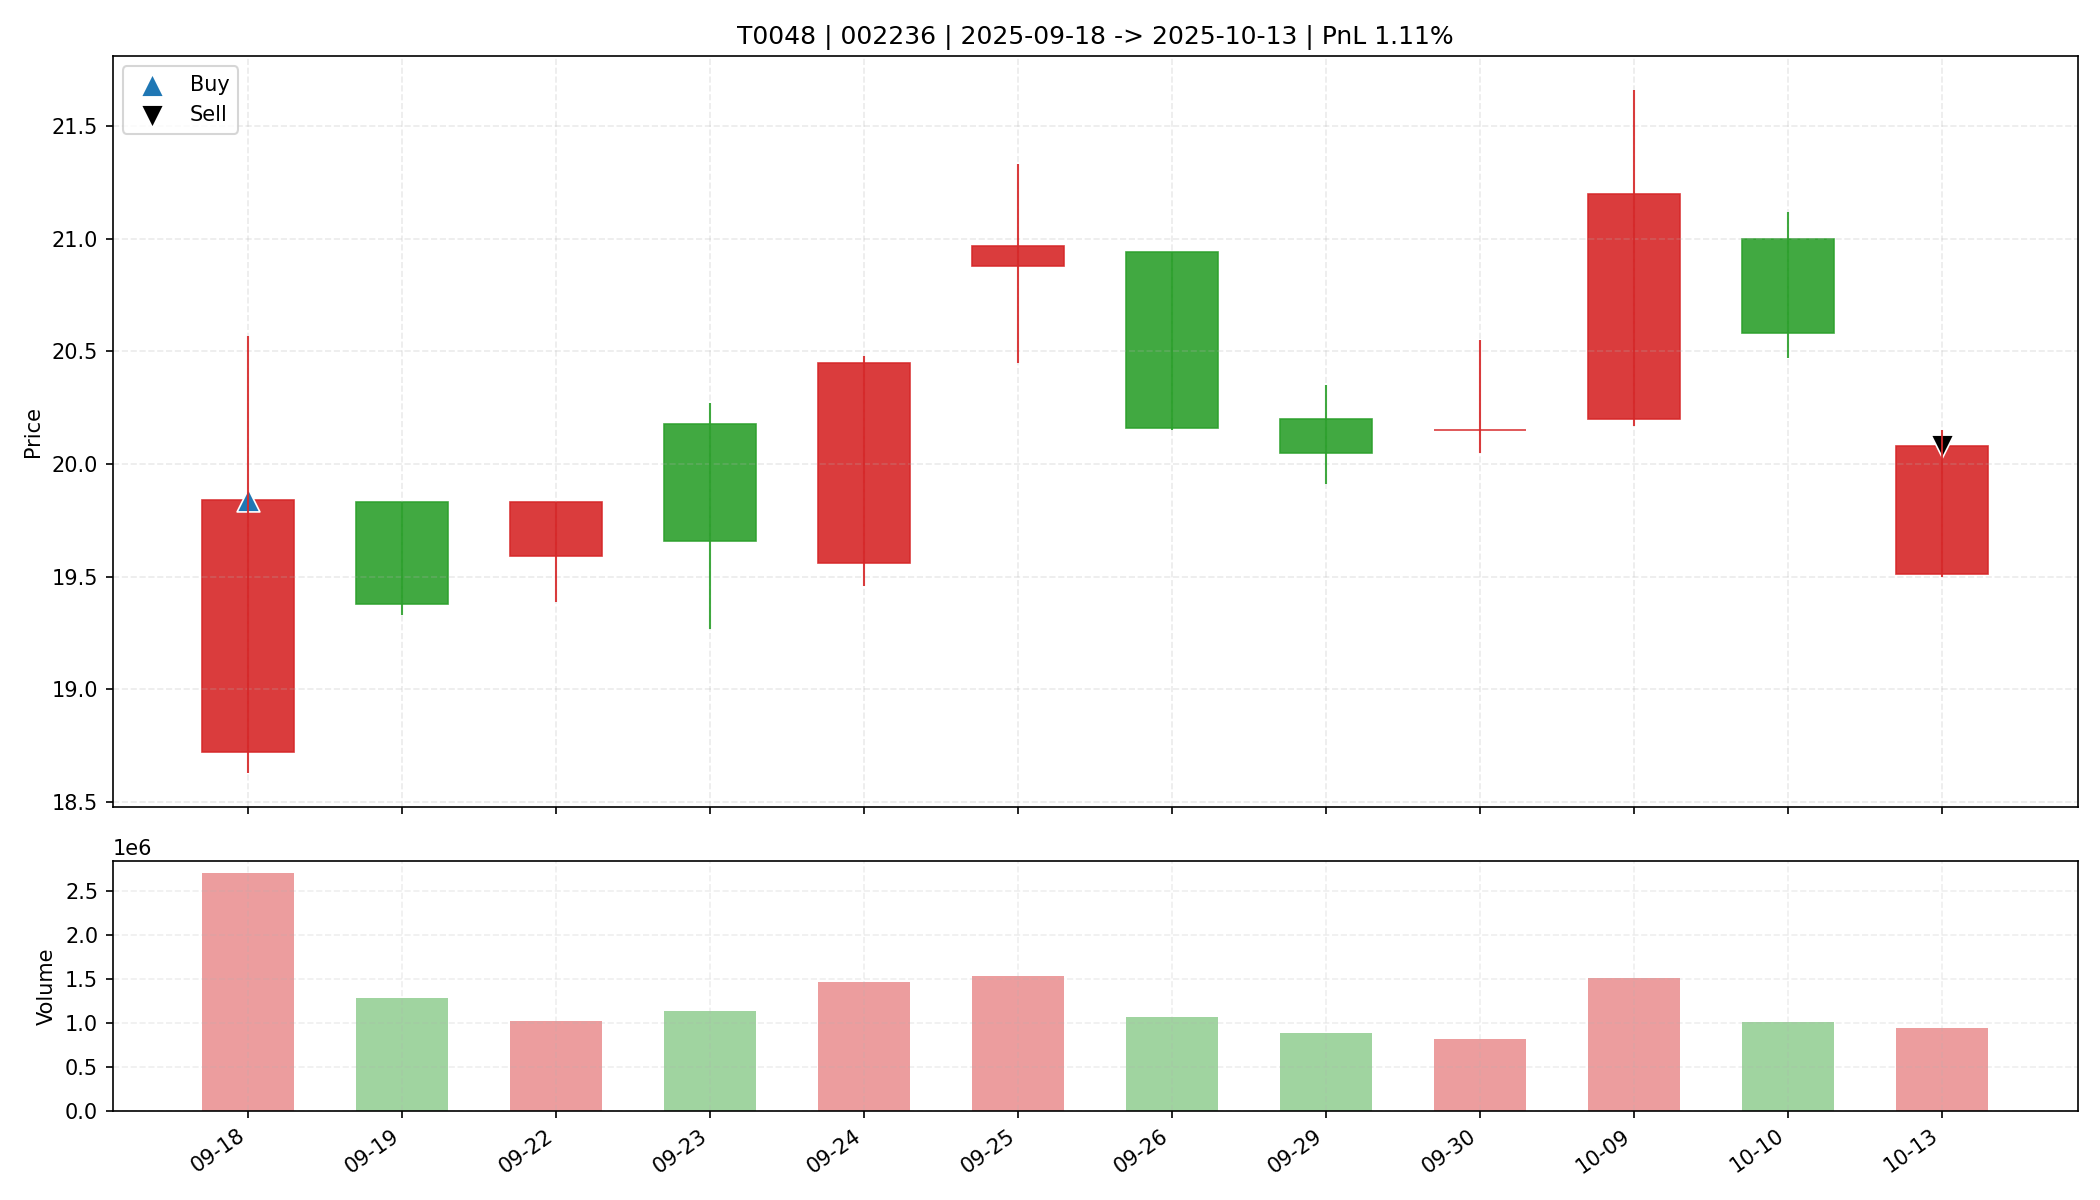

The data file committed next to this chart (first rows):
date, open, high, low, close, amount, volume, trade_id, code, buy_date, sell_date, buy_price, sell_price, matched_shares, buy_reason, sell_reason, sell_profit_pct, sell_hold_days, is_buy_day, is_sell_day, holding_day_index
2025-09-18, 18.72, 20.57, 18.63, 19.84, 5397156864, 2706293, T0048, 002236, 2025-09-18, 2025-10-13, 19.84, 20.08, 1600, 前10日振幅7.3%, 阳线涨幅6.0%, 突破均线, 放量2.7倍(温和+爆发…, 跌破MA10, 1.109, 11.0, True, False, 0
2025-09-19, 19.83, 19.83, 19.33, 19.38, 2508502272, 1280154, T0048, 002236, 2025-09-18, 2025-10-13, 19.84, 20.08, 1600, 前10日振幅7.3%, 阳线涨幅6.0%, 突破均线, 放量2.7倍(温和+爆发…, 跌破MA10, 1.109, 11.0, False, False, 1
2025-09-22, 19.59, 19.83, 19.39, 19.83, 2010702720, 1023387, T0048, 002236, 2025-09-18, 2025-10-13, 19.84, 20.08, 1600, 前10日振幅7.3%, 阳线涨幅6.0%, 突破均线, 放量2.7倍(温和+爆发…, 跌破MA10, 1.109, 11.0, False, False, 2
2025-09-23, 20.18, 20.27, 19.27, 19.66, 2224693760, 1130903, T0048, 002236, 2025-09-18, 2025-10-13, 19.84, 20.08, 1600, 前10日振幅7.3%, 阳线涨幅6.0%, 突破均线, 放量2.7倍(温和+爆发…, 跌破MA10, 1.109, 11.0, False, False, 3
2025-09-24, 19.56, 20.48, 19.46, 20.45, 2963432192, 1468536, T0048, 002236, 2025-09-18, 2025-10-13, 19.84, 20.08, 1600, 前10日振幅7.3%, 阳线涨幅6.0%, 突破均线, 放量2.7倍(温和+爆发…, 跌破MA10, 1.109, 11.0, False, False, 4
2025-09-25, 20.88, 21.33, 20.45, 20.97, 3212743936, 1530472, T0048, 002236, 2025-09-18, 2025-10-13, 19.84, 20.08, 1600, 前10日振幅7.3%, 阳线涨幅6.0%, 突破均线, 放量2.7倍(温和+爆发…, 跌破MA10, 1.109, 11.0, False, False, 5
2025-09-26, 20.94, 20.94, 20.15, 20.16, 2177943040, 1064063, T0048, 002236, 2025-09-18, 2025-10-13, 19.84, 20.08, 1600, 前10日振幅7.3%, 阳线涨幅6.0%, 突破均线, 放量2.7倍(温和+爆发…, 跌破MA10, 1.109, 11.0, False, False, 6
2025-09-29, 20.2, 20.35, 19.91, 20.05, 1784526208, 888714, T0048, 002236, 2025-09-18, 2025-10-13, 19.84, 20.08, 1600, 前10日振幅7.3%, 阳线涨幅6.0%, 突破均线, 放量2.7倍(温和+爆发…, 跌破MA10, 1.109, 11.0, False, False, 7
2025-09-30, 20.15, 20.55, 20.05, 20.15, 1656388736, 820170, T0048, 002236, 2025-09-18, 2025-10-13, 19.84, 20.08, 1600, 前10日振幅7.3%, 阳线涨幅6.0%, 突破均线, 放量2.7倍(温和+爆发…, 跌破MA10, 1.109, 11.0, False, False, 8
2025-10-09, 20.2, 21.66, 20.17, 21.2, 3185393664, 1513111, T0048, 002236, 2025-09-18, 2025-10-13, 19.84, 20.08, 1600, 前10日振幅7.3%, 阳线涨幅6.0%, 突破均线, 放量2.7倍(温和+爆发…, 跌破MA10, 1.109, 11.0, False, False, 9
2025-10-10, 21.0, 21.12, 20.47, 20.58, 2099066752, 1013061, T0048, 002236, 2025-09-18, 2025-10-13, 19.84, 20.08, 1600, 前10日振幅7.3%, 阳线涨幅6.0%, 突破均线, 放量2.7倍(温和+爆发…, 跌破MA10, 1.109, 11.0, False, False, 10
2025-10-13, 19.51, 20.15, 19.5, 20.08, 1866011648, 940299, T0048, 002236, 2025-09-18, 2025-10-13, 19.84, 20.08, 1600, 前10日振幅7.3%, 阳线涨幅6.0%, 突破均线, 放量2.7倍(温和+爆发…, 跌破MA10, 1.109, 11.0, False, True, 11
